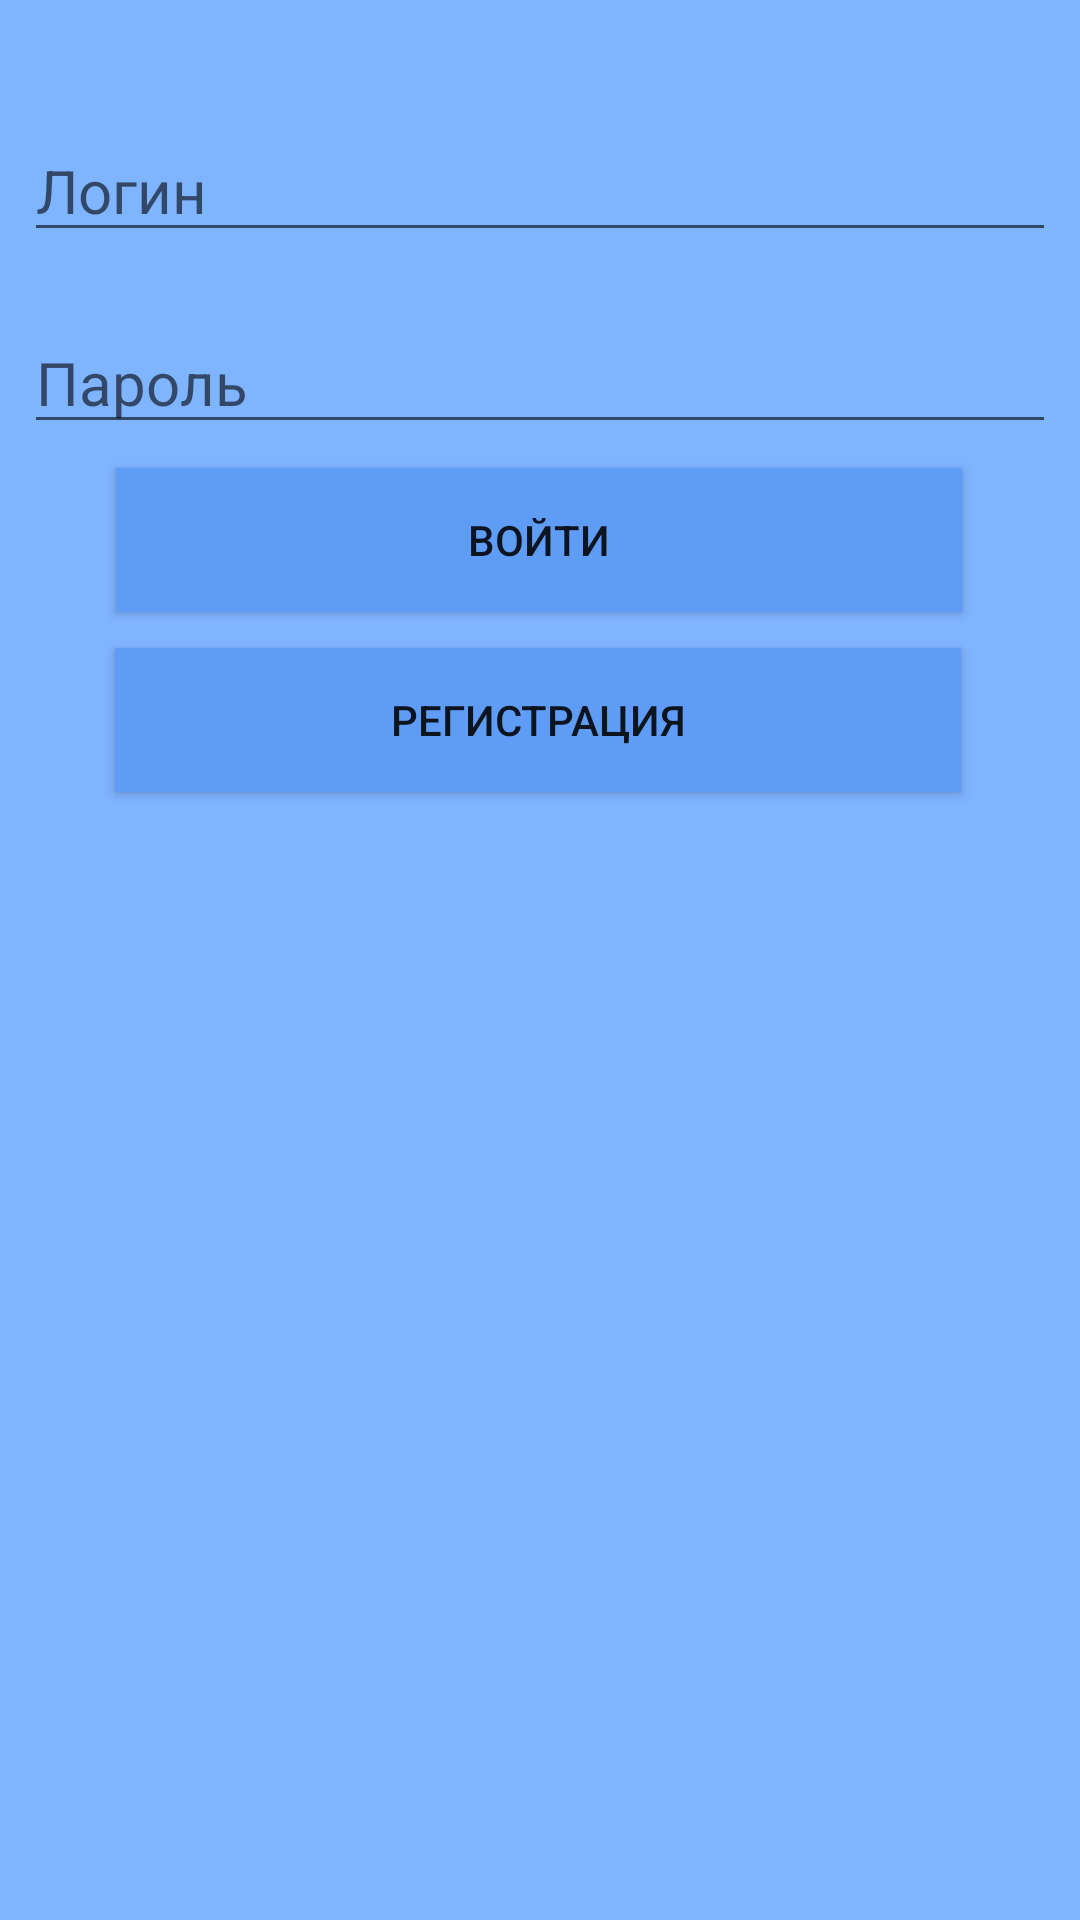

Layout XML and referenced resources for this Android screen:
<!-- AndroidManifest.xml: application theme AppTheme -->
<!-- res/layout/activity_main.xml -->
<?xml version="1.0" encoding="utf-8"?>
<layout xmlns:android="http://schemas.android.com/apk/res/android"
        xmlns:app="http://schemas.android.com/apk/res-auto"
        xmlns:tools="http://schemas.android.com/tools">
    <androidx.constraintlayout.widget.ConstraintLayout
            android:layout_width="match_parent"
            android:layout_height="match_parent"
            tools:context=".Activity.MainActivity"
            android:background="@color/main_background">
        <EditText
                android:layout_width="0dp"
                android:layout_height="wrap_content"
                android:inputType="textPersonName"
                android:ems="10"
                android:id="@+id/edit_login" android:layout_marginEnd="8dp" app:layout_constraintEnd_toEndOf="parent"
                android:layout_marginStart="8dp" app:layout_constraintStart_toStartOf="parent"
                android:layout_marginTop="40dp" app:layout_constraintTop_toTopOf="parent"
                android:hint="@string/hint_login"
                app:layout_constraintHorizontal_bias="0.0" android:autofillHints="" android:textSize="20sp"
                android:textColor="@android:color/black" android:textAlignment="textStart"
        />

        <EditText
                android:layout_width="0dp"
                android:layout_height="wrap_content"
                android:ems="10"
                android:id="@+id/edit_password" android:layout_marginEnd="8dp" app:layout_constraintEnd_toEndOf="parent"
                android:layout_marginStart="8dp" app:layout_constraintStart_toStartOf="parent"
                android:hint="@string/hint_password"
                app:layout_constraintHorizontal_bias="0.0" android:autofillHints="" android:textSize="20sp"
                android:textColor="@android:color/black" android:layout_marginTop="20dp"
                app:layout_constraintTop_toBottomOf="@+id/edit_login" android:inputType="textPassword"/>
        <Button
                android:text="@string/sign_on"
                android:layout_width="282dp"
                android:layout_height="wrap_content"
                android:id="@+id/button_sign_on" app:layout_constraintStart_toStartOf="parent"
                android:layout_marginStart="8dp"
                app:layout_constraintEnd_toEndOf="parent" android:layout_marginEnd="8dp"
                android:background="@color/button_sign_on" app:layout_constraintHorizontal_bias="0.495"
                android:layout_marginTop="8dp" app:layout_constraintTop_toBottomOf="@+id/wrong_login"
                android:textAlignment="center"/>
        <Button
                android:text="@string/button_sign_in"
                android:layout_width="282dp"
                android:layout_height="wrap_content"
                android:id="@+id/button_sign_in" app:layout_constraintStart_toStartOf="parent"
                android:layout_marginStart="8dp"
                app:layout_constraintEnd_toEndOf="parent" android:layout_marginEnd="8dp"
                android:background="@color/button_sign_on" app:layout_constraintHorizontal_bias="0.49"
                android:layout_marginTop="12dp" app:layout_constraintTop_toBottomOf="@+id/button_sign_on"/>
        <TextView
                android:text="@string/wrong_login"
                android:layout_width="277dp"
                android:layout_height="wrap_content"
                android:id="@+id/wrong_login" app:layout_constraintStart_toStartOf="parent"
                android:layout_marginStart="8dp"
                app:layout_constraintEnd_toEndOf="parent" android:layout_marginEnd="8dp" android:textSize="20sp"
                android:textAlignment="center" android:textColor="@color/wrong_login" android:textStyle="bold"
                android:layout_marginTop="8dp" app:layout_constraintTop_toBottomOf="@+id/edit_password"
                android:visibility="gone"/>
    </androidx.constraintlayout.widget.ConstraintLayout>
</layout>
<!-- resources referenced by this layout -->
<resources>
  <color name="button_sign_on">#5F9CF5</color>
  <color name="main_background">#7FB4FF</color>
  <color name="wrong_login">#E32626</color>
  <string name="button_sign_in">Регистрация</string>
  <string name="hint_login">Логин</string>
  <string name="hint_password">Пароль</string>
  <string name="sign_on">Войти</string>
  <string name="wrong_login">Логин должен быть не менее 3-х символов</string>
  <style name="AppTheme" parent="Theme.AppCompat.Light.DarkActionBar">
          
          <item name="colorPrimary">@color/colorPrimary</item>
          <item name="colorPrimaryDark">@color/colorPrimaryDark</item>
          <item name="colorAccent">@color/colorAccent</item>
      </style>
  <color name="colorPrimary">#488EFF</color>
  <color name="colorPrimaryDark">#000000</color>
  <color name="colorAccent">#000000</color>
</resources>
